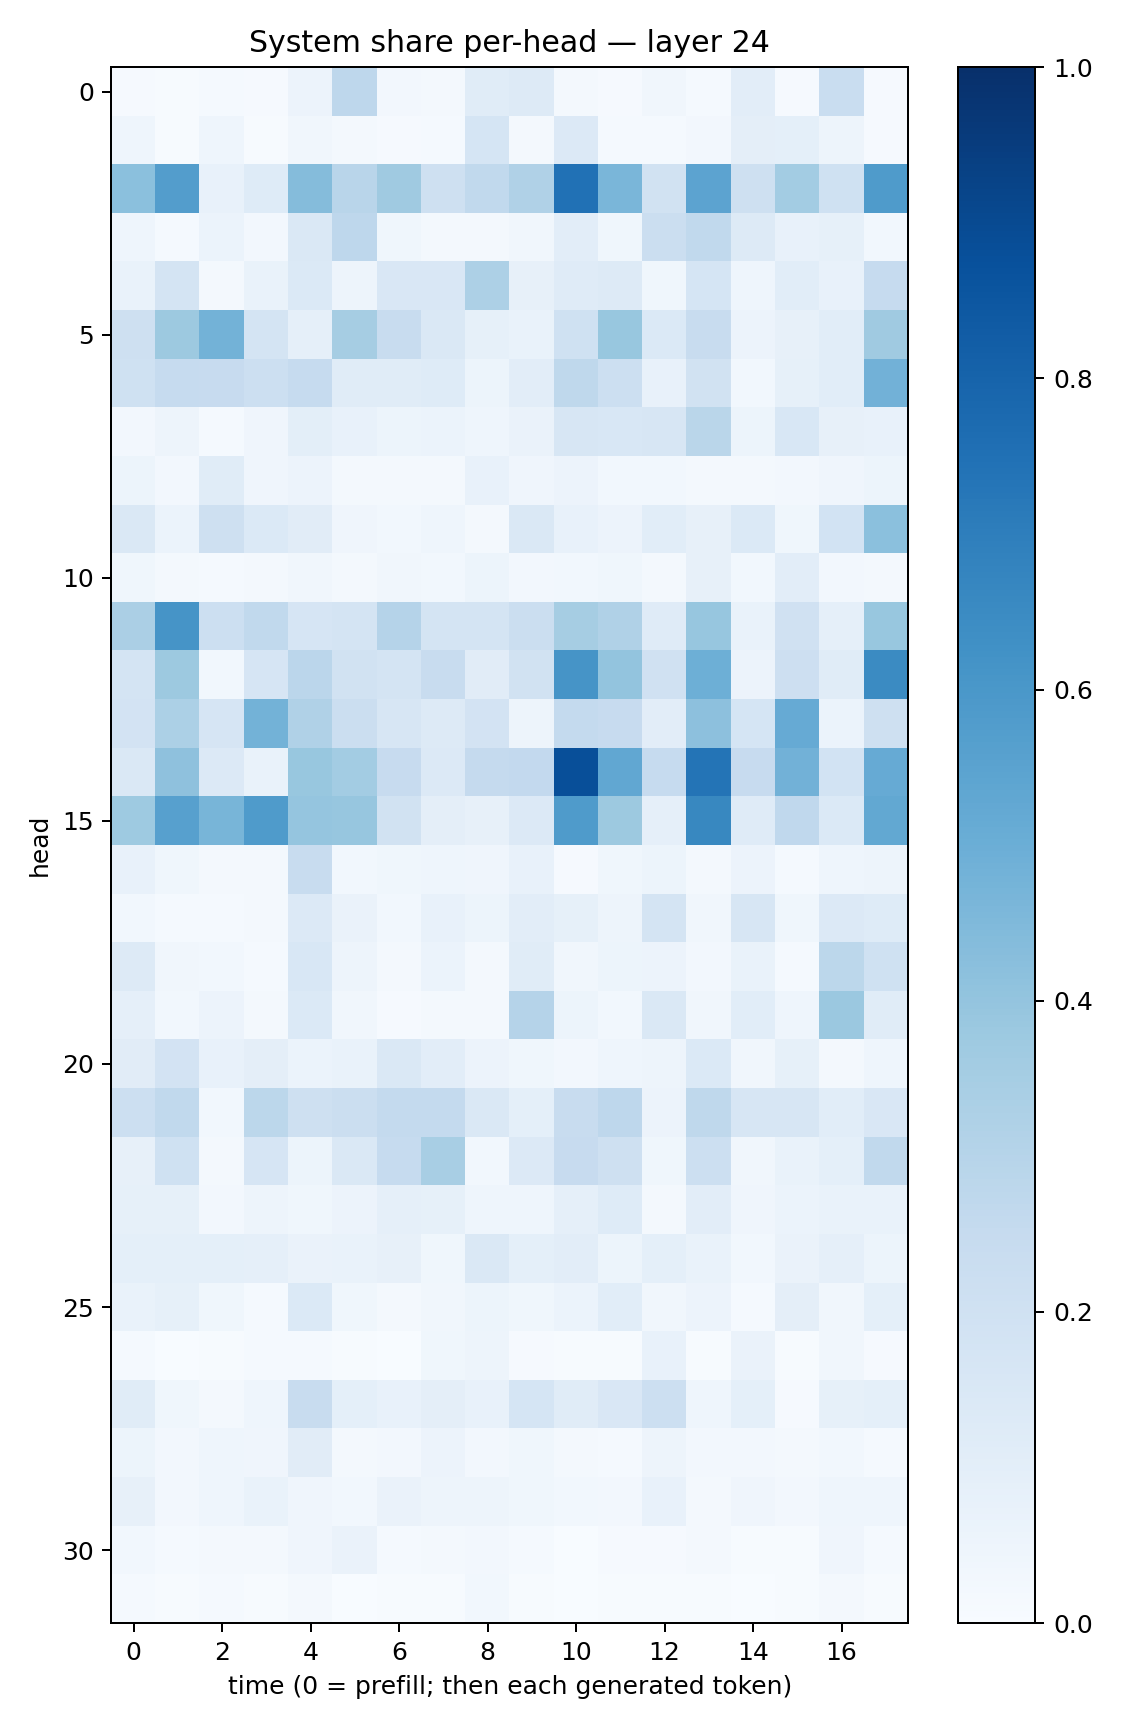

The table this chart was drawn from, first rows:
0.0095222145, 0.004104172, 0.011805262, 0.007980613, 0.058558144, 0.27565917, 0.024937479, 0.0203469, 0.1153313, 0.12641713, 0.016467992, 0.010521085, 0.0317706, 0.013360404, 0.10474688, 0.008563852, 0.23184451, 0.008373444
0.04349, 0.007617, 0.04301, 0.007539, 0.03341, 0.0172, 0.00954, 0.01401, 0.1695, 0.02186, 0.1357, 0.01362, 0.01297, 0.0243, 0.09535, 0.09228, 0.04819, 0.01122
0.4215, 0.5725, 0.07179, 0.1242, 0.4362, 0.2921, 0.3699, 0.2034, 0.2631, 0.3177, 0.7488, 0.4648, 0.1931, 0.5462, 0.2071, 0.3586, 0.2029, 0.5827
0.04603, 0.01232, 0.06023, 0.02448, 0.1465, 0.2772, 0.03872, 0.01991, 0.01794, 0.03227, 0.1054, 0.03548, 0.2223, 0.2636, 0.127, 0.07372, 0.08314, 0.02816
0.06694, 0.1722, 0.02278, 0.06961, 0.1387, 0.04783, 0.1516, 0.1494, 0.3249, 0.07956, 0.1195, 0.1278, 0.03866, 0.1708, 0.04467, 0.109, 0.07319, 0.249
0.2061, 0.3779, 0.4772, 0.1734, 0.08779, 0.3506, 0.2377, 0.1465, 0.083, 0.06723, 0.2021, 0.3901, 0.1383, 0.2391, 0.05798, 0.08118, 0.1063, 0.3682
0.2006, 0.248, 0.2424, 0.2153, 0.2481, 0.1144, 0.1159, 0.123, 0.05365, 0.1054, 0.2734, 0.2166, 0.07655, 0.1911, 0.02998, 0.08354, 0.1077, 0.4832
0.02563, 0.04941, 0.01239, 0.04051, 0.0981, 0.07565, 0.05186, 0.0612, 0.04331, 0.06419, 0.1585, 0.1547, 0.1619, 0.2863, 0.05316, 0.1535, 0.079, 0.0727
0.05102, 0.02675, 0.1146, 0.04296, 0.05749, 0.02114, 0.01635, 0.01801, 0.07167, 0.04083, 0.05549, 0.02836, 0.0278, 0.01668, 0.02097, 0.02429, 0.04002, 0.0523
0.145, 0.06079, 0.2078, 0.1405, 0.1105, 0.04275, 0.02774, 0.04671, 0.02107, 0.1449, 0.07812, 0.05518, 0.1061, 0.07892, 0.139, 0.03595, 0.1854, 0.421
0.03773, 0.02046, 0.01336, 0.01801, 0.03252, 0.01905, 0.03146, 0.0301, 0.05314, 0.02597, 0.0288, 0.03634, 0.01777, 0.0817, 0.02929, 0.1035, 0.02511, 0.02053
0.3351, 0.6107, 0.2162, 0.2643, 0.1653, 0.1753, 0.3036, 0.1752, 0.1736, 0.2214, 0.3487, 0.3168, 0.1178, 0.3912, 0.06957, 0.1972, 0.08719, 0.3873
0.1744, 0.3757, 0.02877, 0.1647, 0.2821, 0.1914, 0.1732, 0.2357, 0.1118, 0.1907, 0.6115, 0.4013, 0.1991, 0.4958, 0.05475, 0.2132, 0.116, 0.6497
0.1824, 0.3301, 0.1649, 0.4788, 0.3183, 0.2262, 0.1631, 0.1328, 0.1806, 0.04958, 0.2565, 0.246, 0.1043, 0.4145, 0.1702, 0.5123, 0.05987, 0.2105
0.1462, 0.4108, 0.1337, 0.07009, 0.3904, 0.3587, 0.2452, 0.1348, 0.2531, 0.261, 0.8793, 0.5312, 0.2498, 0.7376, 0.2431, 0.4819, 0.1842, 0.5155
0.3725, 0.5601, 0.4668, 0.5854, 0.3956, 0.3914, 0.1936, 0.09573, 0.0796, 0.1363, 0.5851, 0.3767, 0.08967, 0.661, 0.1188, 0.2657, 0.1378, 0.5271
0.07435, 0.03655, 0.01657, 0.02243, 0.2362, 0.02958, 0.03571, 0.04567, 0.04162, 0.07724, 0.009979, 0.03766, 0.05327, 0.02092, 0.05615, 0.01393, 0.04574, 0.04766
0.02829, 0.01431, 0.01489, 0.017, 0.1365, 0.06587, 0.03101, 0.07619, 0.05391, 0.1034, 0.08373, 0.04854, 0.1765, 0.03288, 0.1596, 0.03861, 0.1339, 0.123
0.1303, 0.03377, 0.03121, 0.01555, 0.156, 0.04694, 0.02237, 0.0611, 0.01624, 0.1138, 0.03505, 0.0514, 0.05715, 0.02607, 0.06815, 0.01298, 0.2792, 0.2011
0.08598, 0.02772, 0.05828, 0.01612, 0.1403, 0.0318, 0.009324, 0.02296, 0.02184, 0.3013, 0.05107, 0.02831, 0.1421, 0.0329, 0.1092, 0.04529, 0.3792, 0.1149
0.1096, 0.1816, 0.07523, 0.09476, 0.0588, 0.07025, 0.1483, 0.1027, 0.05707, 0.03603, 0.02441, 0.0462, 0.04815, 0.1378, 0.03483, 0.08491, 0.02088, 0.04308
0.2157, 0.2644, 0.03099, 0.2791, 0.2039, 0.2254, 0.2562, 0.2559, 0.1466, 0.09167, 0.236, 0.2756, 0.05651, 0.2723, 0.1599, 0.1632, 0.107, 0.1519
0.07919, 0.1999, 0.0169, 0.1654, 0.05144, 0.1433, 0.2494, 0.341, 0.02877, 0.1358, 0.2457, 0.2051, 0.03763, 0.2163, 0.03306, 0.07029, 0.09075, 0.2653
0.08552, 0.0852, 0.02395, 0.04886, 0.03556, 0.05634, 0.08839, 0.08229, 0.04453, 0.04433, 0.08652, 0.1227, 0.02182, 0.104, 0.04184, 0.06136, 0.06749, 0.06788
0.0929, 0.09052, 0.09315, 0.08958, 0.0651, 0.06883, 0.07957, 0.03639, 0.1445, 0.0926, 0.105, 0.05339, 0.09346, 0.06876, 0.02895, 0.0637, 0.0898, 0.05201
0.07031, 0.08478, 0.03829, 0.01534, 0.1373, 0.0384, 0.02143, 0.0334, 0.05268, 0.0373, 0.06055, 0.107, 0.03315, 0.05725, 0.01526, 0.09664, 0.03151, 0.09346
0.01284, 0.001317, 0.005064, 0.01388, 0.01359, 0.004641, 0.003579, 0.03747, 0.04694, 0.01172, 0.003976, 0.00431, 0.07513, 0.006066, 0.06423, 0.005159, 0.03244, 0.009384
0.1162, 0.03826, 0.01645, 0.04587, 0.235, 0.09227, 0.07628, 0.09466, 0.07351, 0.1715, 0.1153, 0.1504, 0.2161, 0.04592, 0.09186, 0.0102, 0.08412, 0.09258
0.05134, 0.02466, 0.04315, 0.04259, 0.1111, 0.01783, 0.02603, 0.05563, 0.02732, 0.03524, 0.0205, 0.0119, 0.0502, 0.02387, 0.02442, 0.02144, 0.02904, 0.01465
0.08089, 0.02538, 0.04686, 0.06654, 0.0415, 0.02932, 0.0655, 0.04748, 0.04872, 0.03627, 0.02785, 0.02563, 0.07546, 0.02321, 0.0416, 0.02564, 0.04483, 0.04664
0.03022, 0.01537, 0.01958, 0.01837, 0.04037, 0.06359, 0.01459, 0.02154, 0.02637, 0.01462, 0.003519, 0.009332, 0.009063, 0.01761, 0.007233, 0.005929, 0.0417, 0.01526
0.01425, 0.005912, 0.0142, 0.005555, 0.02144, 0.003737, 0.004516, 0.00652, 0.02821, 0.006081, 0.003327, 0.00409, 0.006833, 0.004159, 0.003538, 0.005141, 0.01691, 0.007664
